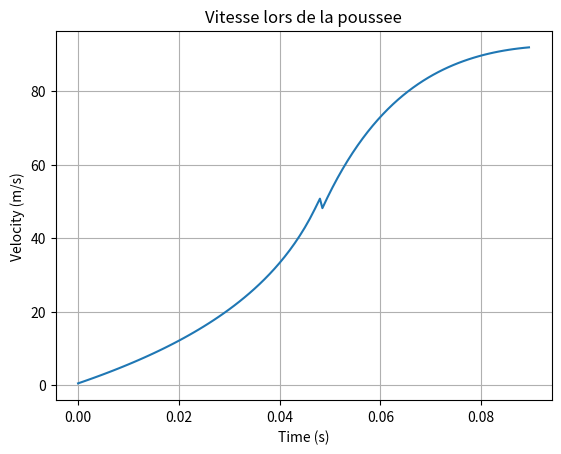

The script that saved this image:
import math
import matplotlib.pyplot as plt
import numpy as np
from sympy import *
from sympy.interactive import printing


_PI = math.pi
_RHO_EAU = 1000.0
_R = 8.314
_MOL_WEIGHT_AIR = 0.029 

class Rocket:
    def __init__(self, empty_volume, water_volume, radius, nozzle_radius, empty_mass, drag_coeff, pressure, surface):
        self.empty_volume = empty_volume
        self.water_volume = water_volume
        self.radius = radius
        self.nozzle_radius = nozzle_radius
        self.empty_mass = empty_mass
        self.drag_coeff = drag_coeff
        self.pressure = pressure
        self.surface = surface

class Environment:
    def __init__(self, g, rho, T_ext, P_ext, gamma):
        self.g = g
        self.rho = rho
        self.T_ext = T_ext
        self.P_ext = P_ext
        self.gamma = gamma

def pourcent_eau(r):
    return r.water_volume / r.empty_volume

def temp2(r, e):
    res = 1.0 - pourcent_eau(r)
    res = math.pow(res, e.gamma - 1)
    return res * e.T_ext

def beta(e):
    return 1.03 + (0.021 * e.gamma)

def press2(r, e):
    res = (r.empty_volume - r.water_volume) / r.empty_volume
    res = math.pow(res, e.gamma)
    return r.pressure * res

def p_trans(e):
    res = (e.gamma + 1) / 2.0
    res = math.pow(res, e.gamma / (e.gamma - 1))
    return e.P_ext * res

r_m = _R / _MOL_WEIGHT_AIR

def _c2(r, e):
    t2 = temp2(r, e)
    res = e.gamma * t2 * r_m
    return math.sqrt(res)

def imp(r, e):
    p2 = press2(r, e)
    b = beta(e)
    pt = p_trans(e)
    c2 = _c2(r, e)

    terme1 = p2 / (b * e.P_ext)
    terme1 = math.pow(terme1, (e.gamma - 1) / (2 * e.gamma))
    terme1 = 1 - terme1
    terme1 = pt * terme1 / (p2 * (e.gamma - 1))

    terme2 = b * e.P_ext / p2
    terme2 = math.pow(terme2, (e.gamma + 1) / (2 * e.gamma))
    terme2 = 1 - terme2

    terme3 = 8.0 / (e.gamma + 1)
    terme3 = math.sqrt(terme3)

    terme4 = p2 * r.empty_volume / c2

    res = terme3 * terme4 * (terme1 + terme2)
    return res / r.empty_mass



def _tau(r, e):
    c2 = _c2(r, e)
    a_star = r.nozzle_radius * _PI * r.nozzle_radius
    res = r.empty_volume / (a_star * c2)
    res = res * (2 / (e.gamma - 1))

    terme1 = (e.gamma + 1) / 2.0
    terme1 = math.pow(terme1, (e.gamma + 1) / (2 * (e.gamma - 1)))

    res = res * terme1
    return res


def t_gas(r, e):
    tau = _tau(r, e)
    p2 = press2(r, e)
    b = beta(e)

    term1 = p2 / (b * e.P_ext)
    term1 = math.pow(term1, (e.gamma - 1) / (2 * e.gamma))

    res = term1 - 1
    return tau * res


def ft_gas(r, e, t, v):
    tau = _tau(r,e)
    a_star = r.nozzle_radius * _PI * r.nozzle_radius
    terme1 = 2 / (e.gamma + 1)
    terme1 = terme1**(1/(e.gamma - 1))
    terme1 = terme1*2*a_star*press2(r,e)
    f_t = 1 + (t/tau)
    f_t = f_t**(2*e.gamma/(-e.gamma + 1))
    f_t = f_t*terme1 - (e.P_ext*a_star)
    f_t = f_t / r.empty_mass
    f = f_t - e.g - 0.5*r.surface*e.rho*r.drag_coeff
    return f




def runge_kutta_4(r, e, f, u0, t0, tf, dt):
    t = np.arange(t0, tf, dt)
    u = np.zeros(len(t))
    u[0] = u0
    
    for i in range(1, len(t)):
        k1 = dt * f(r,e,t[i-1], u[i-1])
        k2 = dt * f(r,e,t[i-1] + 0.5*dt, u[i-1] + 0.5*k1)
        k3 = dt * f(r,e,t[i-1] + 0.5*dt, u[i-1] + 0.5*k2)
        k4 = dt * f(r,e,t[i-1] + dt, u[i-1] + k3)
        u[i] = u[i-1] + (k1 + 2*k2 + 2*k3 + k4) / 6
    
    return t, u



def v_e(r, e):
    p2 = press2(r, e)
    res = 2 * (p2 - e.P_ext)
    res = res / _RHO_EAU
    return math.sqrt(res)

def expulsion_eau_v1(T, r, e, time_intervals, velocities, dt):
    ve = v_e(r, e)
    a_star = r.nozzle_radius * _PI * r.nozzle_radius
    a = r.radius * _PI * r.radius

    debit = ve * a_star
    t_f = r.water_volume / debit
    T[0] = t_f

    m0 = r.empty_mass + (_RHO_EAU * r.water_volume)

    terme1 = _RHO_EAU * a_star * ve * t_f / m0
    terme1 = 1 - terme1

    vf = math.log(terme1)
    vf = -ve * vf - e.g * t_f
    T[1] = 0

    terme2 = math.log(terme1)
    terme3 = m0 / (_RHO_EAU * a)

    zf = ve * t_f * (1 - terme2)
    zf += terme3 * terme2
    zf -= 0.5 * e.g * math.pow(t_f, 2)
    T[2] = zf

    total_time = 0.0
    current_water_volume = r.water_volume

    while current_water_volume > 0:
        current_water_volume -= dt * ve * a_star
        if current_water_volume < 0:
            current_water_volume = 0
        r.water_volume = current_water_volume
        current_mass = r.empty_mass + _RHO_EAU * current_water_volume

        # Update velocity based on mass and thrust
        current_thrust = _RHO_EAU * a_star * ve * ve
        acceleration = current_thrust / current_mass - e.g
        T[1] += acceleration * dt

        time_intervals.append(total_time)
        velocities.append(T[1])
        total_time += dt
    T[1] = vf

def methode1(T, r, e):
    if r.pressure != 0 and r.water_volume != 0:
        time_intervals = []
        velocities = []
        dt = 0.001  

        expulsion_eau_v1(T, r, e, time_intervals, velocities, dt)

        t0 = 0.0
        tf = t_gas(r,e)
        dt = 0.001
        v = T[1]
        
        t_i, v_int = runge_kutta_4(r, e, ft_gas, v, t0, tf, dt)

        for i in range (len(t_i)) :
            t_i[i] += T[0]

        time_int = np.concatenate((time_intervals,t_i))
        velo = np.concatenate((velocities, v_int))

        T[1] += imp(r, e)
        T[0] += t_gas(r, e)
        v_moy = (v + T[1]) / 2.0
        T[2] += v_moy * t_gas(r, e)

        return time_int, velo
    return [], []


def simulate_rocket(r, e):
    T = [0.0, 0.0, 0.0]
    time_intervals, velocities = methode1(T, r, e)
    return time_intervals, velocities

r = Rocket(0.002, 0.0005, 0.05, 0.011, 0.1, 0.5, 700000, 0.0079)
e = Environment(9.81, 1.2, 293.15, 100000, 1.4)

time_intervals, velocities = simulate_rocket(r, e)


plt.plot(time_intervals, velocities)
plt.xlabel('Time (s)')
plt.ylabel('Velocity (m/s)')
plt.title('Vitesse lors de la poussee')
plt.grid(True)
plt.show()
